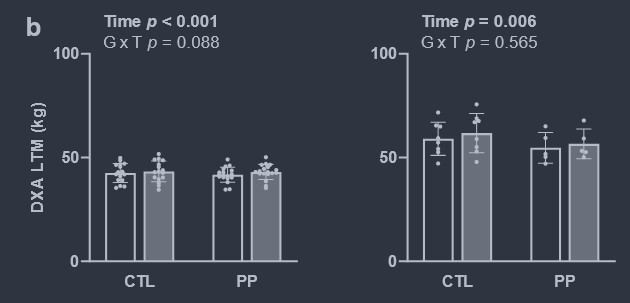

Values plotted in this chart, from the file beside it:
pp_female, 41.246290801186944, 0, mean_pre
pp_female, 45.1, 0, upper_sd_pre
pp_female, 42.43, 0, mean_post
pp_female, 46.88, 0, upper_sd_post
ctl_female, 42.14, 1, mean_pre
ctl_female, 47.18, 1, upper_sd_pre
ctl_female, 43.03, 1, mean_post
ctl_female, 48.07, 1, upper_sd_post
pp_male, 54.3, 2, mean_pre
pp_male, 62.02, 2, upper_sd_pre
pp_male, 56.38, 2, mean_post
pp_male, 63.8, 2, upper_sd_post
ctl_male, 58.75, 3, mean_pre
ctl_male, 67.06, 3, upper_sd_pre
ctl_male, 61.42, 3, mean_post
ctl_male, 71.22, 3, upper_sd_post
